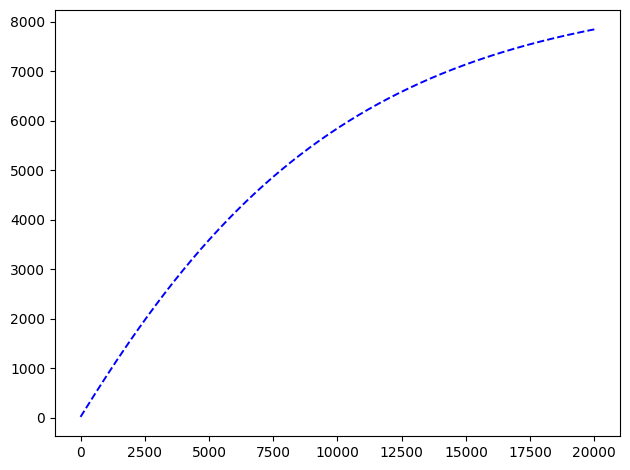
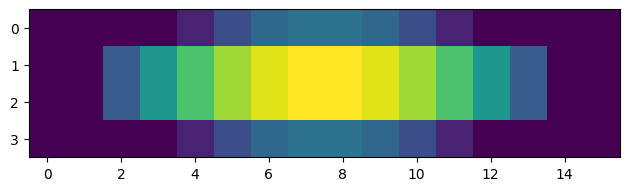

The matplotlib source for these figures, in order:
#!/usr/bin/env python3
# -*- coding: utf-8 -*-
"""
Created on Tue Dec  4 17:19:13 2018

@author: ricktjwong
"""

import numpy as np
import matplotlib.pyplot as plt
plt.rcParams["font.family"] = "Times New Roman"
plt.rcParams['lines.linewidth'] = 1.4
plt.rcParams.update({'figure.autolayout': True})
plt.rcParams['mathtext.default'] = 'regular'

h = 1E-3                    # Step size h (in mm)
k = 150                    # Conductivity of silicon Microchip in W/mm K
T_a = 20                    # Ambient temperature
alpha = h * 2.62 / k        # Constant for natural convection
del_T = 0.25 * h**2 * 500 * 1E6 / k             # Change in temperature of microprocessor every s
rows = 4
cols = 16


def update_boundaries(mesh):
    rows = mesh.shape[0]
    cols = mesh.shape[1]
    l_mesh = mesh[1:-1, 0:3]
    r_mesh = mesh[1:-1, cols-3:]
    u_mesh = mesh[0:3, 1:-1]
    d_mesh = mesh[rows-3:, 1:-1]
    
    l_mesh[:,0] = l_mesh[:,-1] - alpha * (l_mesh[:,1] - T_a) ** (4/3)
    r_mesh[:,-1] = r_mesh[:,0] - alpha * (r_mesh[:,1] - T_a) ** (4/3)
    u_mesh[0] = u_mesh[-1] - alpha * (u_mesh[1] - T_a) ** (4/3)
    d_mesh[-1] = d_mesh[0] - alpha * (d_mesh[1] - T_a) ** (4/3)
    
    mesh[1:-1, 0:3] = l_mesh
    mesh[1:-1, cols-3:] = r_mesh
    mesh[0:3, 1:-1] = u_mesh
    mesh[rows-3:, 1:-1] = d_mesh
    return mesh

mesh = np.zeros((rows, cols))
mesh[1:-1, 1:-1] = 20      # Initialise the inner mesh with T_a
mesh = update_boundaries(mesh).copy()

all_mesh = []

n = 0
while (n < 20000):
    update = mesh.copy()
    for j in range(1, cols-1):
        for i in range(1, rows-1):
            update[i][j] = 1/4 * (mesh[i-1][j] + mesh[i+1][j] 
                                + mesh[i][j-1] + mesh[i][j+1])
    update[1:-1, 1:-1] += del_T       
#    if np.linalg.norm(update[1:-1, 1:-1]/mesh[1:-1, 1:-1] - 1) < 1E-4:
#        break
    update = update_boundaries(update).copy()
    mesh = update.copy()
    all_mesh.append(mesh)
    n += 1

x = []
m = []
for i in all_mesh:
#    x.append(i[1][1])
    m.append(i[1][2])
y = [i for i in range(len(m))]
plt.figure(1)
#plt.plot(y, x, "--", c='r')
plt.plot(y, m, "--", c='b')
#plt.savefig('temp_comparison.pdf', format='pdf', dpi=3000)

plt.figure(2)
mesh_min = mesh[1:-1, 1:-1].min() - 0.01
mesh_max = mesh[1:-1, 1:-1].max()
plt.imshow(mesh, vmin=mesh_min, vmax=mesh_max)
